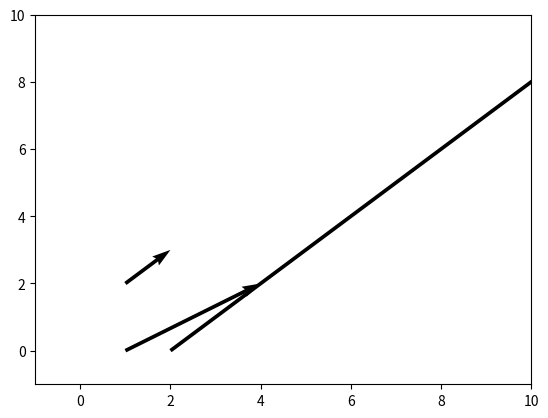

Python code for this plot:
# -*- coding: utf-8 -*-
"""
Created on Fri Aug  3 14:33:10 2018

@author: jiangjiechu
"""

import numpy as np
import matplotlib.pyplot as plt

soa = np.array([[1, 0, 3, 2], [1, 2, 1, 1], [2, 0, 9, 9]])
X, Y, U, V = zip(*soa)
plt.figure()
ax = plt.gca()
ax.quiver(X, Y, U, V, angles='xy', scale_units='xy', scale=1)
ax.set_xlim([-1, 10])
ax.set_ylim([-1, 10])
plt.draw()
plt.show()